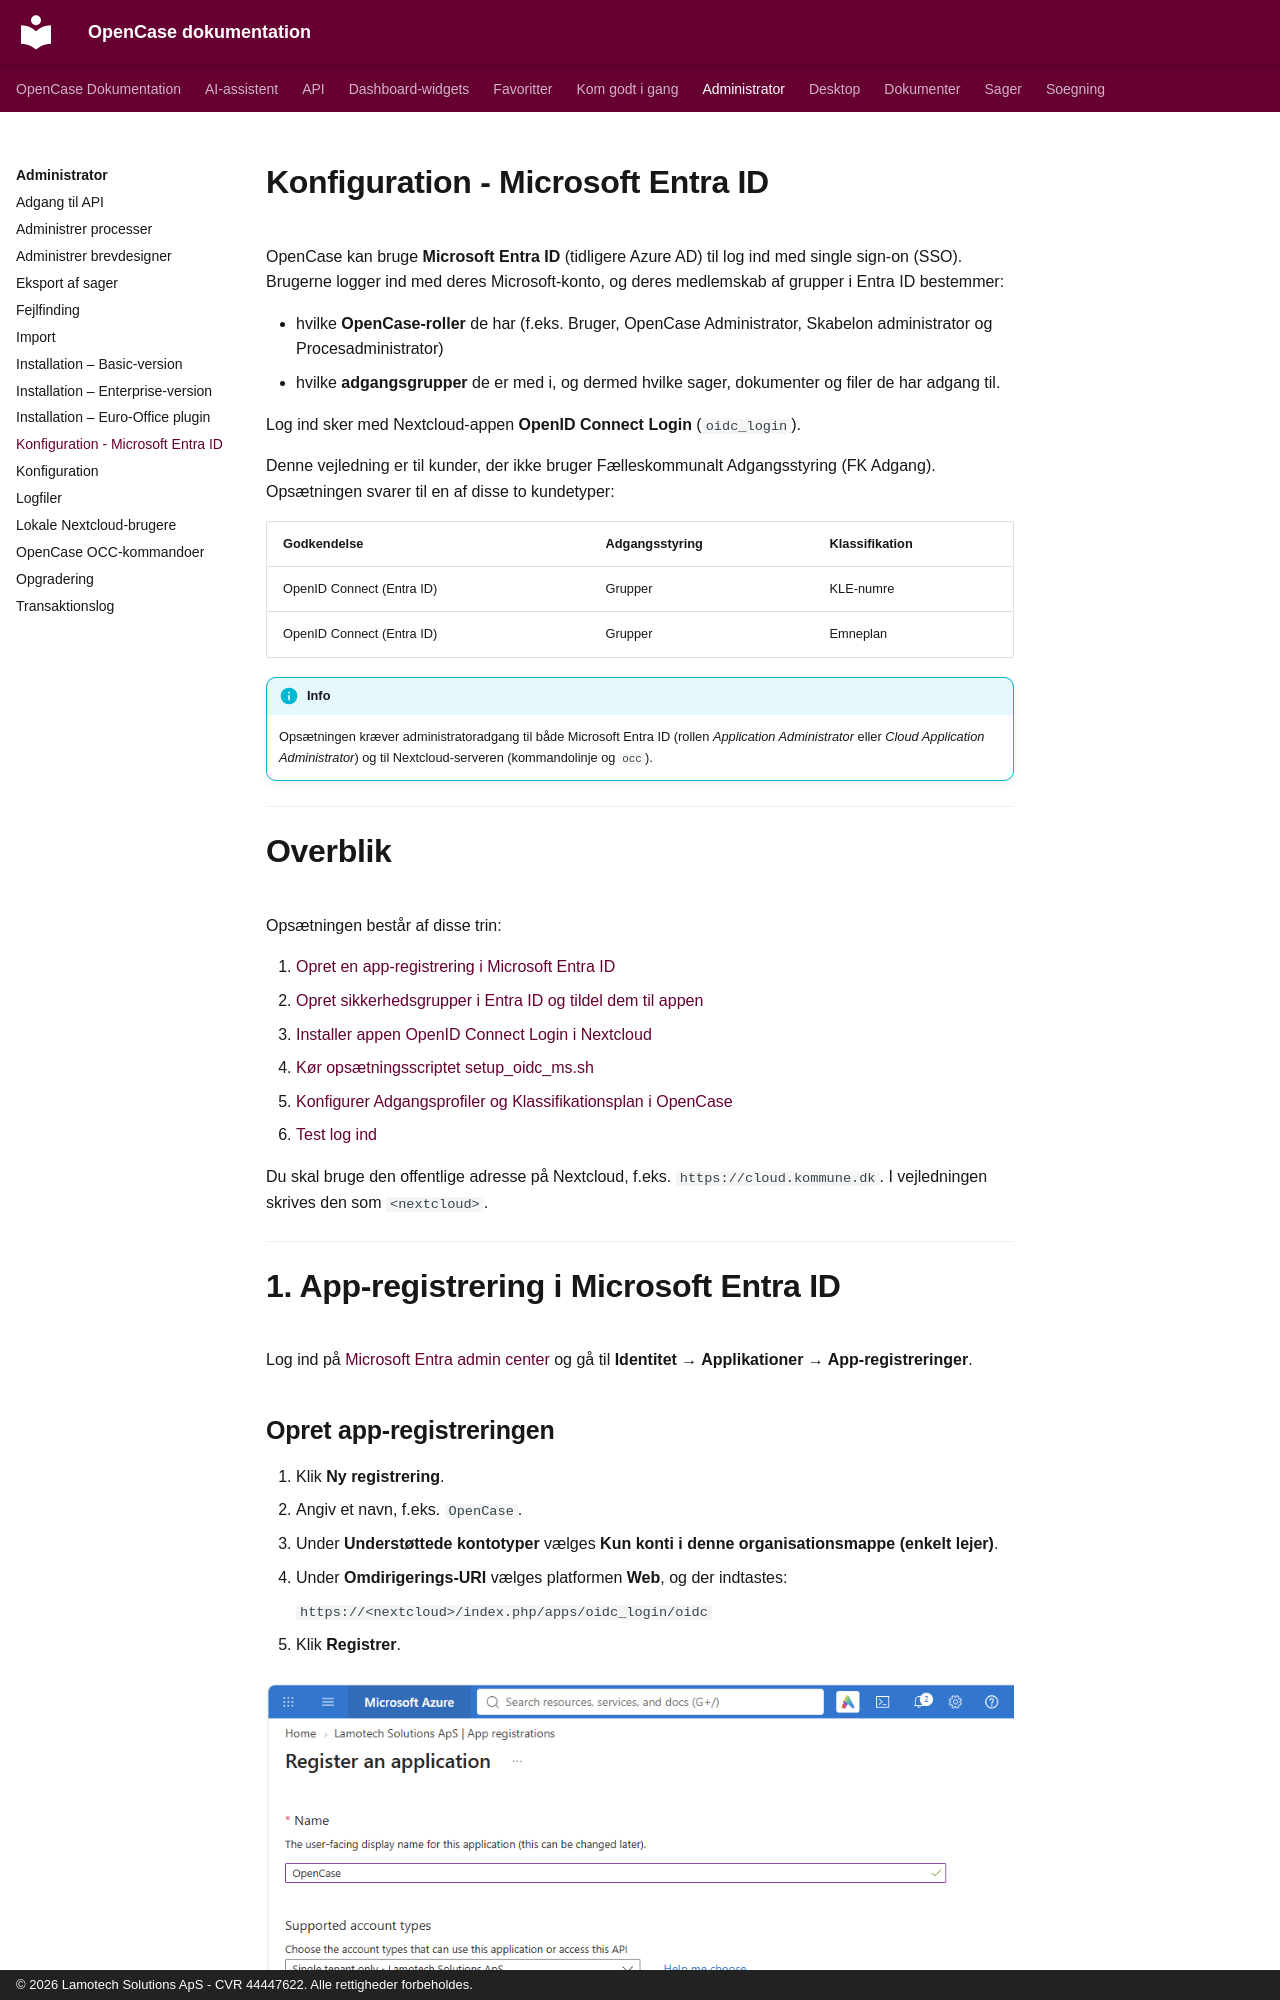

repository: lamotech/opencase · page: administrator/konfiguration-microsoft-entra-id/index.html · generator: mkdocs · copyright: © 2026 Lamotech Solutions ApS - CVR 44447622. Alle rettigheder forbeholdes.

# Konfiguration - Microsoft Entra ID

OpenCase kan bruge **Microsoft Entra ID** (tidligere Azure AD) til log ind med single sign-on (SSO). Brugerne logger ind med deres Microsoft-konto, og deres medlemskab af grupper i Entra ID bestemmer:

- hvilke **OpenCase-roller** de har (f.eks. Bruger, OpenCase Administrator, Skabelon administrator og Procesadministrator)
- hvilke **adgangsgrupper** de er med i, og dermed hvilke sager, dokumenter og filer de har adgang til.

Log ind sker med Nextcloud-appen **OpenID Connect Login** (`oidc_login`).

Denne vejledning er til kunder, der ikke bruger Fælleskommunalt Adgangsstyring (FK Adgang). Opsætningen svarer til en af disse to kundetyper:

| Godkendelse | Adgangsstyring | Klassifikation |
|-------------|----------------|----------------|
| OpenID Connect (Entra ID) | Grupper | KLE-numre |
| OpenID Connect (Entra ID) | Grupper | Emneplan |

!!! info

    Opsætningen kræver administratoradgang til både Microsoft Entra ID (rollen *Application Administrator* eller *Cloud Application Administrator*) og til Nextcloud-serveren (kommandolinje og `occ`).

---

# Overblik

Opsætningen består af disse trin:

1. [Opret en app-registrering i Microsoft Entra ID](#1-app-registrering-i-microsoft-entra-id)
2. [Opret sikkerhedsgrupper i Entra ID og tildel dem til appen](#2-grupper-i-microsoft-entra-id)
3. [Installer appen OpenID Connect Login i Nextcloud](#3-installer-appen-openid-connect-login)
4. [Kør opsætningsscriptet setup_oidc_ms.sh](#4-opsaetning-med-setup_oidc_mssh)
5. [Konfigurer Adgangsprofiler og Klassifikationsplan i OpenCase](#5-konfiguration-i-opencase)
6. [Test log ind](#6-test-log-ind)

Du skal bruge den offentlige adresse på Nextcloud, f.eks. `https://cloud.kommune.dk`. I vejledningen skrives den som `<nextcloud>`.

---

# 1. App-registrering i Microsoft Entra ID

Log ind på [Microsoft Entra admin center](https://entra.microsoft.com) og gå til **Identitet → Applikationer → App-registreringer**.
